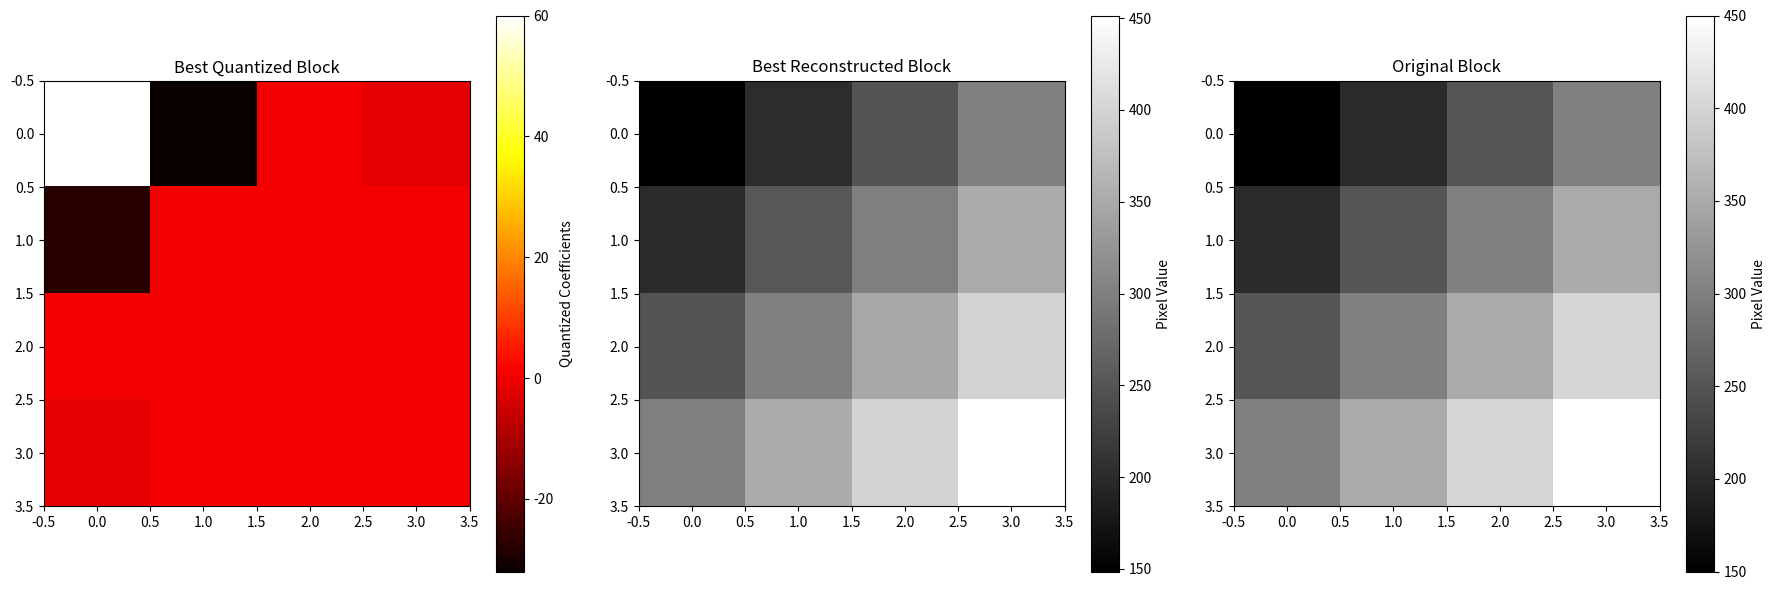

Write Python code to recreate this figure.
import numpy as np
import matplotlib.pyplot as plt
from scipy.fft import dct, idct

# Define the residual block (smooth gradient)
residual_block = np.array([
    [0, 50, 100, 150],
    [50, 100, 150, 200],
    [100, 150, 200, 250],
    [150, 200, 250, 300],
])

# Define the predicted block (DC Prediction)
dc_value = 150  # Ensuring the predicted block matches the residuals
predicted_block = np.full_like(residual_block, dc_value)

# Original block (before compression)
original_block = predicted_block + residual_block

# Define a simple quantization matrix for testing (e.g., different quantization matrices for RDO)
quantization_matrices = [
    np.array([
        [16, 11, 10, 16],
        [12, 12, 14, 19],
        [14, 13, 16, 24],
        [14, 17, 22, 29]
    ]),
    np.array([
        [10, 7, 6, 10],
        [8, 8, 9, 13],
        [9, 8, 10, 16],
        [9, 11, 14, 19]
    ]),
    np.array([
        [20, 14, 12, 20],
        [16, 16, 18, 25],
        [18, 16, 20, 30],
        [18, 22, 28, 38]
    ])
]

# Initialize variables for the best RDO cost
best_rd_cost = float('inf')
best_quantization_matrix = None
best_quantized_block = None
best_reconstructed_block = None

# Lambda factor for controlling the balance between rate and distortion
lambda_factor = 0.1

# Try each quantization matrix and calculate its RDO cost
for q_matrix in quantization_matrices:
    # Apply DCT on residual block
    transformed_block = dct(dct(residual_block.T, norm='ortho').T, norm='ortho')

    # Quantize the transformed block
    quantized_block = np.round(transformed_block / q_matrix)

    # Dequantize the block
    dequantized_block = quantized_block * q_matrix

    # Apply inverse DCT
    inverse_transformed_block = idct(idct(dequantized_block.T, norm='ortho').T, norm='ortho')

    # Reconstruct the block
    reconstructed_block = predicted_block + inverse_transformed_block

    # Calculate the distortion (MSE)
    distortion = np.mean((original_block - reconstructed_block) ** 2)

    # Calculate the rate (count the non-zero quantized coefficients)
    rate = np.count_nonzero(quantized_block)

    # Calculate the RDO cost
    rd_cost = distortion + lambda_factor * rate

    # Update the best RDO if the current one is better
    if rd_cost < best_rd_cost:
        best_rd_cost = rd_cost
        best_quantization_matrix = q_matrix
        best_quantized_block = quantized_block
        best_reconstructed_block = reconstructed_block

# Visualize the best RDO outcome
fig, axes = plt.subplots(1, 3, figsize=(18, 6))

# Best Quantized Block Visualization
im1 = axes[0].imshow(best_quantized_block, cmap='hot', interpolation='nearest')
axes[0].set_title("Best Quantized Block")
plt.colorbar(im1, ax=axes[0], label='Quantized Coefficients')

# Best Reconstructed Block Visualization
im2 = axes[1].imshow(best_reconstructed_block, cmap='gray', interpolation='nearest')
axes[1].set_title("Best Reconstructed Block")
plt.colorbar(im2, ax=axes[1], label='Pixel Value')

# Original Block Visualization
im3 = axes[2].imshow(original_block, cmap='gray', interpolation='nearest')
axes[2].set_title("Original Block")
plt.colorbar(im3, ax=axes[2], label='Pixel Value')

plt.tight_layout()
plt.show()

# Print the best RDO cost and the best quantization matrix
print(f"Best RDO Cost: {best_rd_cost}")
print(f"Best Quantization Matrix:")
print(best_quantization_matrix)
